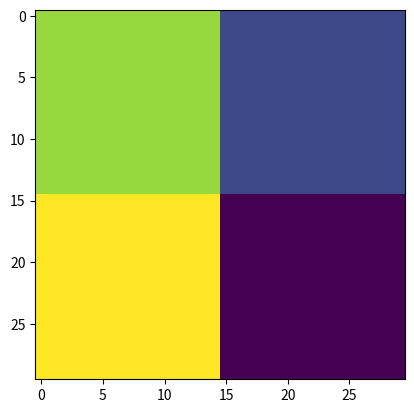

This chart was generated by the following Python code:
from __future__ import division
from __future__ import print_function

import numpy as np


class MaskedMovingAverage(object):
    '''
    Calculating the moving average and variance on (optional masked) ndArray
    allowing to update different areas every time

    has:
    self.n -> number of averaged values
    self.avg -> average
    self.var -> variance (if calcVariance==True)

    moving average and variance
    taken from http://stackoverflow.com/a/14638138
    referring to http://www.johndcook.com/blog/standard_deviation/
    '''

    def __init__(self, shape, calcVariance=False, dtype=np.float64):
        # number of added array layers:
        self.n = np.zeros(shape=shape, dtype=int)
        # reference array containing x0 or first values
        # average
        self.avg = np.zeros(shape=shape, dtype=dtype)
        self.var = None
        if calcVariance:
            # variance
            self.var = np.zeros(shape=shape, dtype=dtype)

    def update(self, arr, mask=None):
        '''
        update moving average (and variance) with new ndarray
        (of the same shape as the init array) and an optional mask
        '''
        if mask is not None:
            refI = np.logical_and(mask, self.n == 0)
        else:
            refI = self.n == 0
        if refI.any():
            # fill areas of the reference array that where empty before
            # create initial average value:
            self.avg[refI] = arr[refI]
        # the density of the marked array increases by one:
        self.n[mask] += 1
        # only consider filled areas:
        if mask is not None:
            i = mask  # np.logical_and(mask,self.n>0)
        else:
            i = self.n > 0
        # current value:
        xn = arr[i]
        # initial value:
        x0 = self.avg[i]
        n = self.n[i]
        # calculate the new average:
        new_Avg = self.avg[i] + ((xn - x0) / n)

        if self.var is not None:
            t = (xn - new_Avg + x0 - self.avg[i]) * (xn - x0) / (n - 1)
            t = np.nan_to_num(t)
            self.var[i] += t

        # assign the new average now to remain the old average
        # for calculating variance above:
        self.avg[i] = new_Avg


if __name__ == '__main__':
    import sys
    from matplotlib import pyplot as plt

    m = MaskedMovingAverage(shape=(30, 30))
    arr = np.ones(shape=(30, 30))
    ma = np.zeros((30, 30), dtype=bool)

    ma[:15, :] = 1
    arr *= 2

    m.update(arr, ma)
    print(m.avg)
    ma[:15, :] = 0
    ma[:, :15] = 1
    arr *= 2
    m.update(arr, ma)

    m.update(arr * 2, ma)
    print(m.avg)
    m.update(arr * 3, ma)
    print(m.avg)
    m.update(arr * 3, ma)
    print(m.avg)

    if 'no_window' not in sys.argv:
        plt.imshow(m.avg, interpolation='none')
        plt.show()
